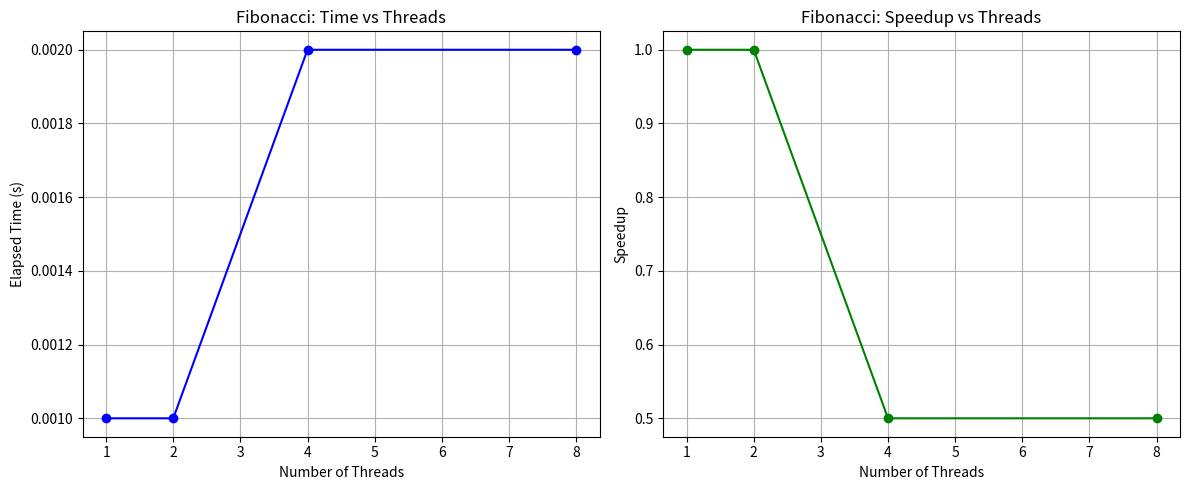
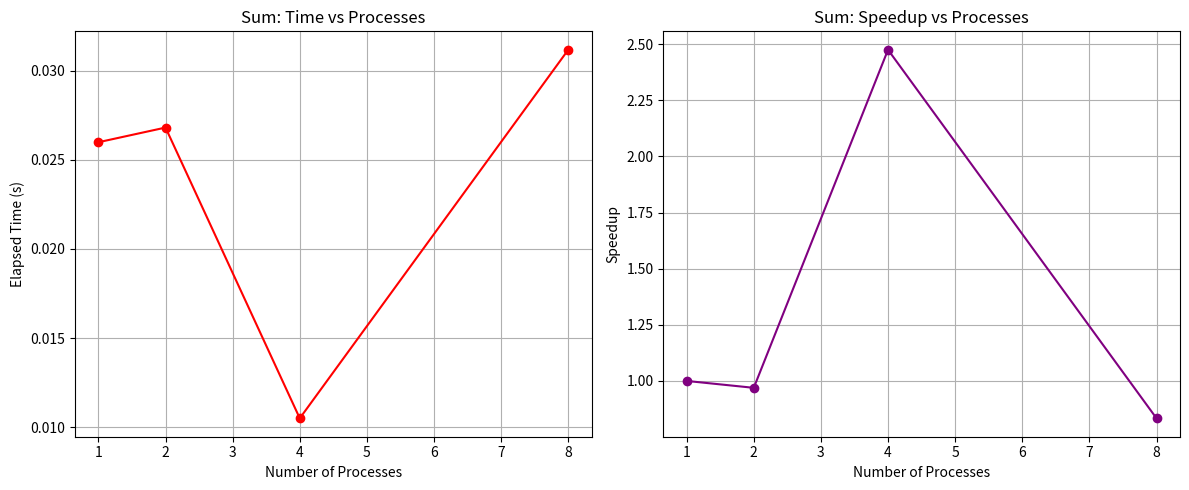

Recreate these plots in Python, in order.
import matplotlib.pyplot as plt

# ---------- Fibonacci (OpenMP) ----------
threads = [1, 2, 4, 8]
fib_time = [0.001, 0.001, 0.002, 0.002]
fib_speedup = [fib_time[0]/t for t in fib_time]

plt.figure(figsize=(12, 5))

# Time vs Threads
plt.subplot(1, 2, 1)
plt.plot(threads, fib_time, marker='o', linestyle='-', color='blue')
plt.title("Fibonacci: Time vs Threads")
plt.xlabel("Number of Threads")
plt.ylabel("Elapsed Time (s)")
plt.grid(True)

# Speedup vs Threads
plt.subplot(1, 2, 2)
plt.plot(threads, fib_speedup, marker='o', linestyle='-', color='green')
plt.title("Fibonacci: Speedup vs Threads")
plt.xlabel("Number of Threads")
plt.ylabel("Speedup")
plt.grid(True)

plt.tight_layout()
plt.show()

# ---------- Sum (MPI) ----------
processes = [1, 2, 4, 8]
sum_time = [0.025986, 0.026809, 0.010499, 0.031174]
sum_speedup = [sum_time[0]/t for t in sum_time]

plt.figure(figsize=(12, 5))

# Time vs Processes
plt.subplot(1, 2, 1)
plt.plot(processes, sum_time, marker='o', linestyle='-', color='red')
plt.title("Sum: Time vs Processes")
plt.xlabel("Number of Processes")
plt.ylabel("Elapsed Time (s)")
plt.grid(True)

# Speedup vs Processes
plt.subplot(1, 2, 2)
plt.plot(processes, sum_speedup, marker='o', linestyle='-', color='purple')
plt.title("Sum: Speedup vs Processes")
plt.xlabel("Number of Processes")
plt.ylabel("Speedup")
plt.grid(True)

plt.tight_layout()
plt.show()
